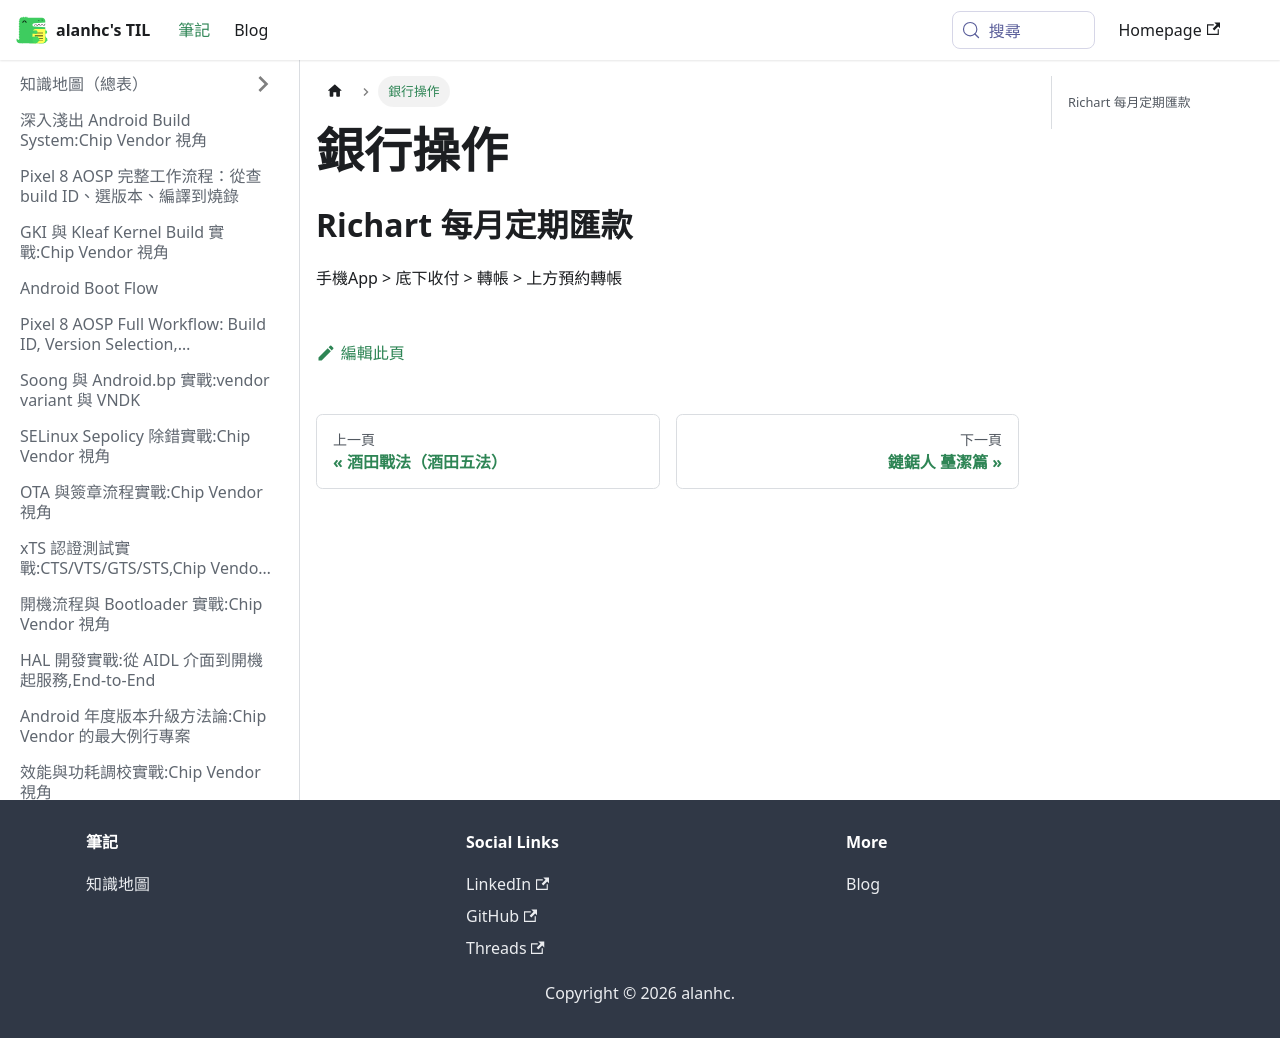

repository: alanhc/til · page: docs/銀行操作.html · generator: docusaurus

# 銀行操作

## Richart 每月定期匯款
手機App > 底下收付 > 轉帳 > 上方預約轉帳
